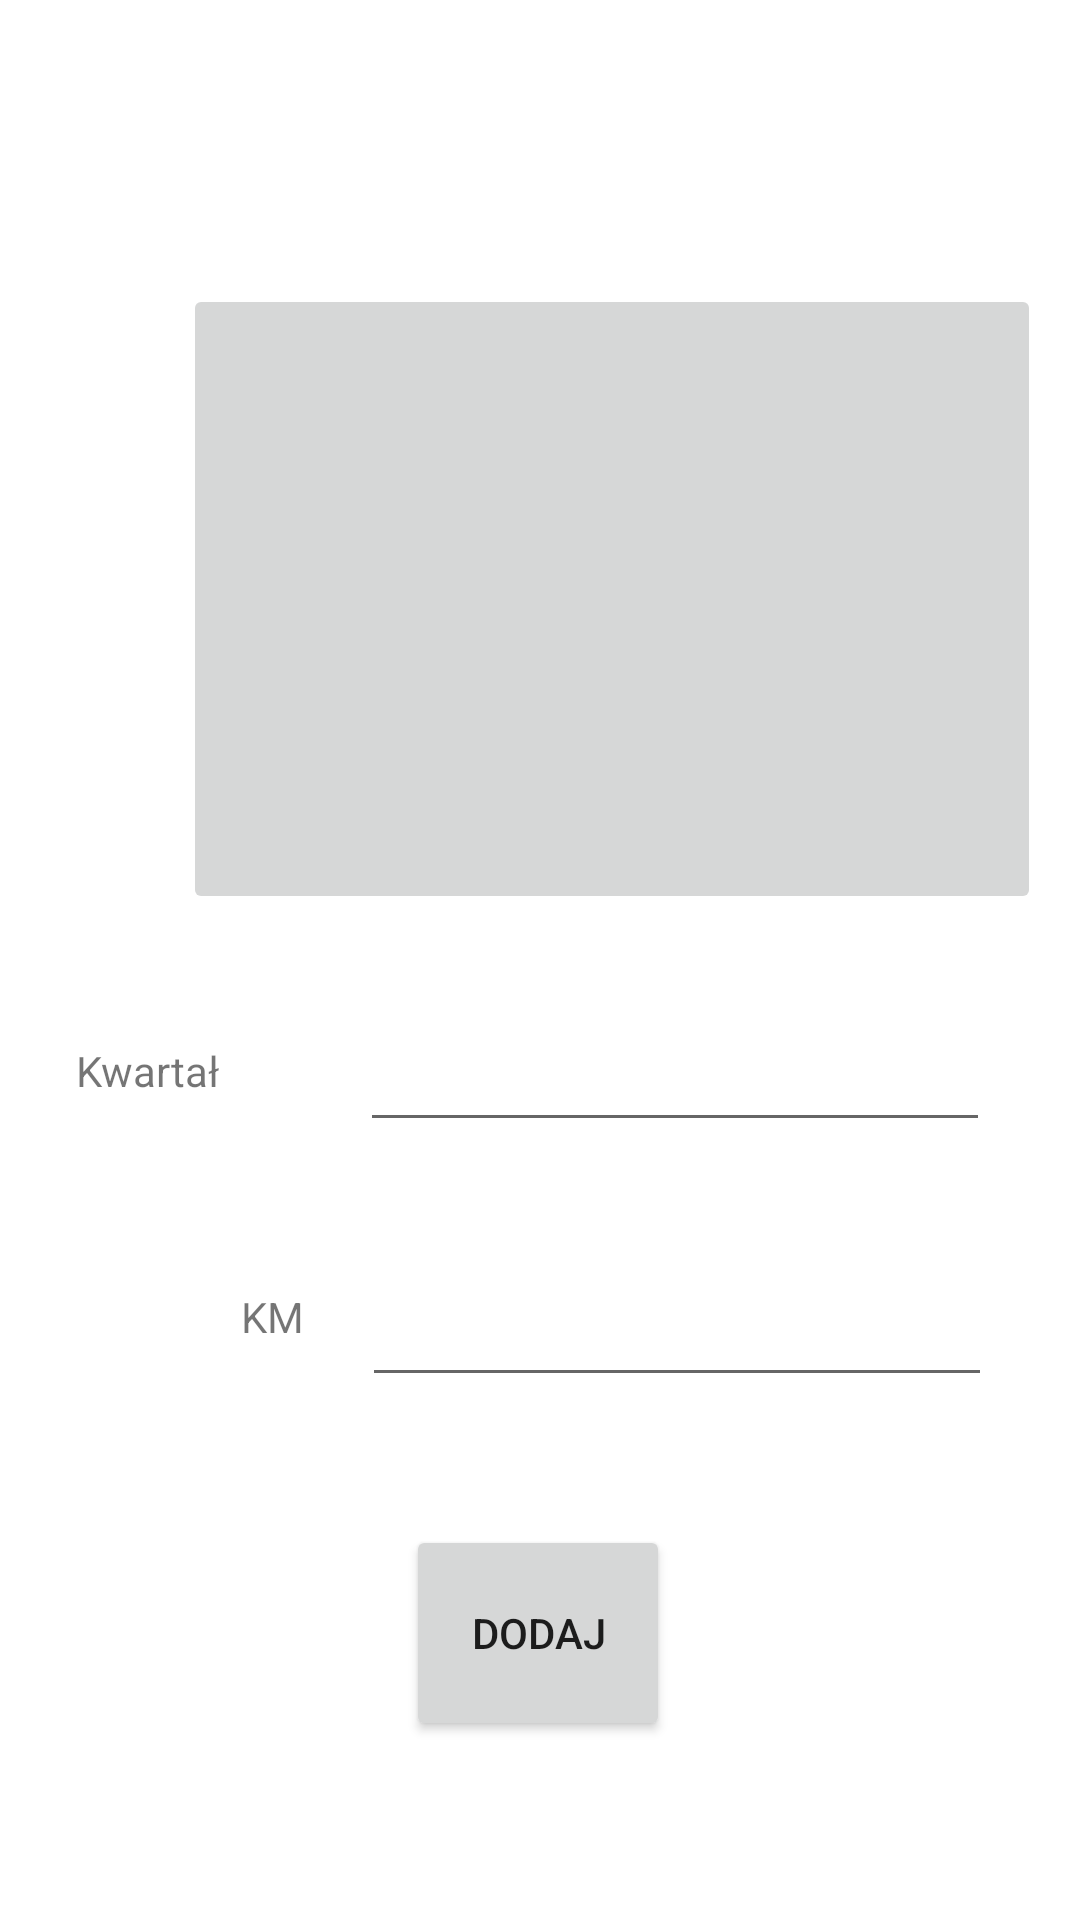

Reconstruct the res/layout file that produces this screen, plus the resources it refers to.
<!-- AndroidManifest.xml: application theme Theme.IPZ_final -->
<!-- res/layout/fragment_dashboard.xml -->
<?xml version="1.0" encoding="utf-8"?>
<androidx.constraintlayout.widget.ConstraintLayout xmlns:android="http://schemas.android.com/apk/res/android"
    xmlns:app="http://schemas.android.com/apk/res-auto"
    xmlns:tools="http://schemas.android.com/tools"
    android:layout_width="match_parent"
    android:layout_height="match_parent"
    tools:context=".ui.dashboard.DashboardFragment">

    <ImageButton
        android:id="@+id/imageButton"
        android:layout_width="286dp"
        android:layout_height="210dp"
        android:layout_marginStart="61dp"
        app:layout_constraintBottom_toBottomOf="parent"
        app:layout_constraintEnd_toEndOf="parent"
        app:layout_constraintHorizontal_bias="0.0"
        app:layout_constraintStart_toStartOf="parent"
        app:layout_constraintTop_toTopOf="parent"
        app:layout_constraintVertical_bias="0.22"
        app:srcCompat="@drawable/logo1"
        tools:ignore="MissingConstraints" />

    <Button
        android:id="@+id/button"
        android:layout_width="88dp"
        android:layout_height="72dp"
        android:text="Dodaj"
        app:layout_constraintBottom_toBottomOf="parent"
        app:layout_constraintEnd_toEndOf="parent"
        app:layout_constraintHorizontal_bias="0.498"
        app:layout_constraintStart_toStartOf="parent"
        app:layout_constraintTop_toTopOf="parent"
        app:layout_constraintVertical_bias="0.895" />

    <TextView
        android:id="@+id/textView"
        android:layout_width="78dp"
        android:layout_height="45dp"
        android:layout_marginBottom="57dp"
        android:rotation="0"
        android:text="KM"
        android:gravity="center"
        app:layout_constraintBottom_toBottomOf="parent"
        app:layout_constraintEnd_toEndOf="parent"
        app:layout_constraintHorizontal_bias="0.183"
        app:layout_constraintStart_toStartOf="parent"
        app:layout_constraintTop_toTopOf="parent"
        app:layout_constraintVertical_bias="0.774"
        tools:ignore="MissingConstraints" />

    <TextView
        android:id="@+id/textView2"
        android:layout_width="78dp"
        android:layout_height="45dp"
        android:layout_marginEnd="272dp"
        android:text="Kwartał"
        android:gravity="center"
        app:layout_constraintBottom_toBottomOf="parent"
        app:layout_constraintEnd_toEndOf="parent"
        app:layout_constraintTop_toTopOf="parent"
        app:layout_constraintVertical_bias="0.562"
        tools:ignore="MissingConstraints" />

    <EditText
        android:id="@+id/editTextNumber"
        android:layout_width="wrap_content"
        android:layout_height="wrap_content"
        android:layout_marginTop="46dp"
        android:ems="10"
        android:inputType="number"
        app:layout_constraintBottom_toBottomOf="parent"
        app:layout_constraintEnd_toEndOf="parent"
        app:layout_constraintHorizontal_bias="0.8"
        app:layout_constraintStart_toStartOf="parent"
        app:layout_constraintTop_toTopOf="parent"
        app:layout_constraintVertical_bias="0.531" />

    <EditText
        android:id="@+id/editTextNumber2"
        android:layout_width="wrap_content"
        android:layout_height="wrap_content"
        android:ems="10"
        android:inputType="number"
        app:layout_constraintBottom_toBottomOf="parent"
        app:layout_constraintEnd_toEndOf="parent"
        app:layout_constraintHorizontal_bias="0.805"
        app:layout_constraintStart_toStartOf="parent"
        app:layout_constraintTop_toTopOf="parent"
        app:layout_constraintVertical_bias="0.709" />

</androidx.constraintlayout.widget.ConstraintLayout>
<!-- resources referenced by this layout -->
<resources>
  <style name="Theme.IPZ_final" parent="Theme.MaterialComponents.DayNight.DarkActionBar">
          
          <item name="colorPrimary">@color/purple_500</item>
          <item name="colorPrimaryVariant">@color/purple_700</item>
          <item name="colorOnPrimary">@color/white</item>
          
          <item name="colorSecondary">@color/teal_200</item>
          <item name="colorSecondaryVariant">@color/teal_700</item>
          <item name="colorOnSecondary">@color/black</item>
          
          <item name="android:statusBarColor" tools:targetApi="l">?attr/colorPrimaryVariant</item>
          
      </style>
  <!-- not gathered from this repository: default colours our renderer supplied (Android Studio template values) -->
  <color name="purple_500">#FF6200EE</color>
  <color name="purple_700">#FF3700B3</color>
  <color name="teal_200">#FF03DAC5</color>
  <color name="teal_700">#FF018786</color>
  <color name="black">#FF000000</color>
  <color name="white">#FFFFFFFF</color>
</resources>
